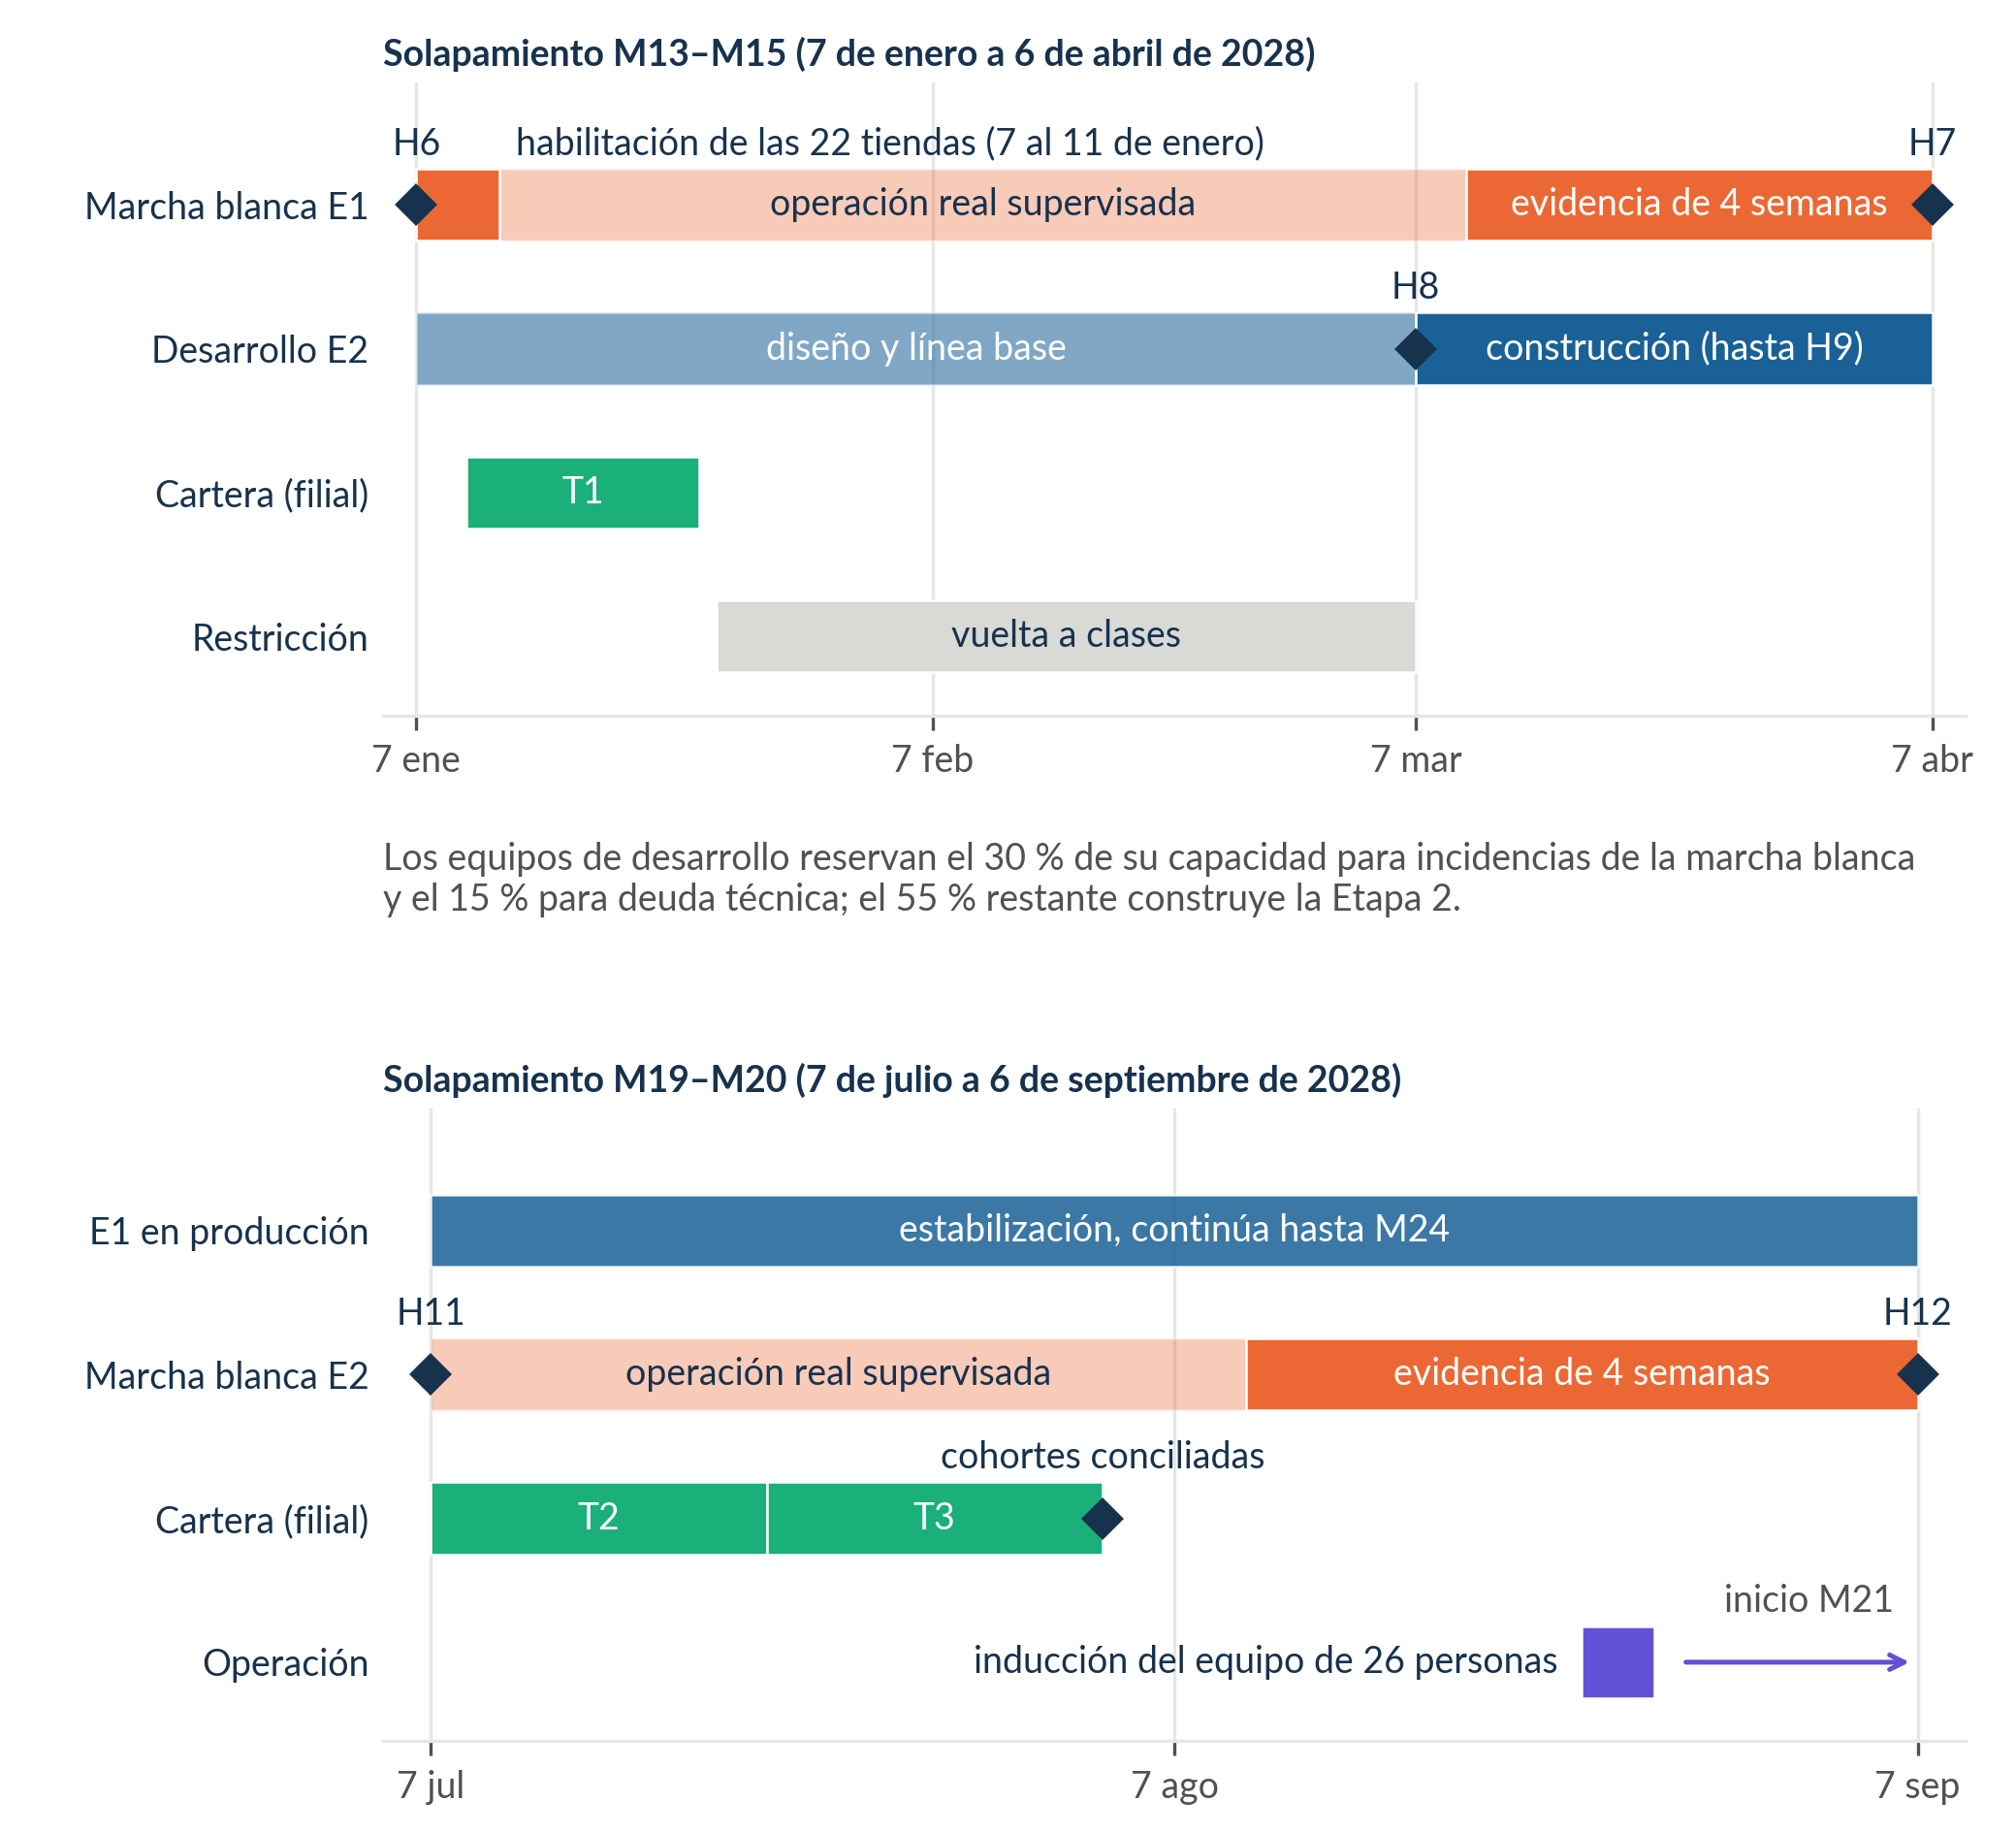

Recreate this plot in Python.
"""Figura SD-07 · Qué convive en cada solapamiento (M13–M15 y M19–M20) y qué hito lo cierra.

Dos paneles con cuatro franjas cada uno. Fechas: Formulario E-25 (hitos), Formulario T-18 (habilitación,
cohortes de cartera, evidencia de cuatro semanas) y red del cronograma (inducción de operación).
Tamaño real: 17,6 cm de ancho y letra de 9 pt.
Uso: <python con matplotlib> diag-07-07_convivencia-solapamientos.py
"""
import os, shutil
from datetime import date
import matplotlib
matplotlib.use('Agg')
import matplotlib.pyplot as plt
from matplotlib import font_manager
from matplotlib.patches import Patch

for _f in ('Lato-Regular.ttf', 'Lato-Bold.ttf'):
    _r = os.path.join('/usr/share/fonts/truetype/lato', _f)
    if os.path.exists(_r):
        font_manager.fontManager.addfont(_r)
AQUI = os.path.dirname(os.path.abspath(__file__))
RAIZ = os.path.normpath(os.path.join(AQUI, '..', '..'))
FIG = os.path.join(RAIZ, '02_Propuesta/latex_final/figuras/sd07-figuras')
NOMBRE = 'diag-07-07_convivencia-solapamientos'
AZUL, NARANJA, VERDE, VIOLETA = '#196197', '#eb6834', '#1baf7a', '#6250d6'
TEXTO, TEXTO2, GRILLA, RESTR = '#17324D', '#52514e', '#e6e6e3', '#d9d9d5'
W = 6.93
plt.rcParams.update({'font.family': 'Lato', 'font.size': 9, 'text.color': TEXTO, 'xtick.color': TEXTO2,
                     'xtick.labelsize': 9, 'hatch.color': 'white', 'hatch.linewidth': 1.0})
D = lambda s: date.fromisoformat(s).toordinal()

def barra(ax, y, a, b, color, texto='', hatch=None, alfa=1.0, color_texto='white'):
    ax.barh(y, D(b) - D(a), left=D(a), height=0.5, color=color, alpha=alfa, hatch=hatch, edgecolor='white', lw=0.6, zorder=3)
    if texto:
        ax.text((D(a) + D(b)) / 2, y, texto, ha='center', va='center', fontsize=9, color=color_texto, zorder=4)

def hito(ax, y, f, etiqueta, arriba=True):
    ax.plot(D(f), y, marker='D', ms=6.5, color=TEXTO, zorder=5)
    ax.text(D(f), y - 0.3, etiqueta, ha='center', va='bottom', fontsize=9, color=TEXTO, zorder=5)

def panel(ax, ini, fin, carriles, meses, titulo):
    ax.set_xlim(D(ini) - 2, D(fin) + 2)
    ax.set_ylim(len(carriles) - 0.45, -0.85)
    ax.set_yticks(range(len(carriles))); ax.set_yticklabels(carriles, fontsize=9, color=TEXTO)
    ax.set_xticks([D(m) for m, _ in meses]); ax.set_xticklabels([t for _, t in meses])
    for m, _ in meses:
        ax.axvline(D(m), color=GRILLA, lw=0.8, zorder=1)
    for s in ('top', 'right', 'left'):
        ax.spines[s].set_visible(False)
    ax.spines['bottom'].set_color(GRILLA)
    ax.tick_params(axis='y', length=0)
    ax.set_title(titulo, loc='left', fontsize=9, fontweight='bold', color=TEXTO, pad=4)

fig, (a1, a2) = plt.subplots(2, 1, figsize=(W, 6.3), gridspec_kw=dict(hspace=0.62))

# ---------- Panel 1: M13–M15 ----------
c1 = ['Marcha blanca E1', 'Desarrollo E2', 'Cartera (filial)', 'Restricción']
panel(a1, '2028-01-07', '2028-04-07', c1,
      [('2028-01-07', '7 ene'), ('2028-02-07', '7 feb'), ('2028-03-07', '7 mar'), ('2028-04-07', '7 abr')],
      'Solapamiento M13–M15 (7 de enero a 6 de abril de 2028)')
barra(a1, 0, '2028-01-12', '2028-03-10', NARANJA, 'operación real supervisada', alfa=0.35, color_texto=TEXTO)
barra(a1, 0, '2028-01-07', '2028-01-12', NARANJA)
a1.text(D('2028-01-13'), -0.3, 'habilitación de las 22 tiendas (7 al 11 de enero)', ha='left', va='bottom', fontsize=9, color=TEXTO)
barra(a1, 0, '2028-03-10', '2028-04-07', NARANJA, 'evidencia de 4 semanas')
hito(a1, 0, '2028-01-07', 'H6'); hito(a1, 0, '2028-04-07', 'H7')
barra(a1, 1, '2028-01-07', '2028-03-07', AZUL, 'diseño y línea base', alfa=0.55)
barra(a1, 1, '2028-03-07', '2028-04-07', AZUL, 'construcción (hasta H9)')
hito(a1, 1, '2028-03-07', 'H8')
barra(a1, 2, '2028-01-10', '2028-01-24', VERDE, 'T1')
barra(a1, 3, '2028-01-25', '2028-03-07', RESTR, 'vuelta a clases', color_texto=TEXTO)
a1.text(0.0, -0.2, 'Los equipos de desarrollo reservan el 30 % de su capacidad para incidencias de la marcha blanca\n'
        'y el 15 % para deuda técnica; el 55 % restante construye la Etapa 2.', transform=a1.transAxes,
        fontsize=9, color=TEXTO2, va='top', ha='left')

# ---------- Panel 2: M19–M20 ----------
c2 = ['E1 en producción', 'Marcha blanca E2', 'Cartera (filial)', 'Operación']
panel(a2, '2028-07-07', '2028-09-07', c2,
      [('2028-07-07', '7 jul'), ('2028-08-07', '7 ago'), ('2028-09-07', '7 sep')],
      'Solapamiento M19–M20 (7 de julio a 6 de septiembre de 2028)')
barra(a2, 0, '2028-07-07', '2028-09-07', AZUL, 'estabilización, continúa hasta M24', alfa=0.85)
barra(a2, 1, '2028-07-07', '2028-08-10', NARANJA, 'operación real supervisada', alfa=0.35, color_texto=TEXTO)
barra(a2, 1, '2028-08-10', '2028-09-07', NARANJA, 'evidencia de 4 semanas')
hito(a2, 1, '2028-07-07', 'H11'); hito(a2, 1, '2028-09-07', 'H12')
barra(a2, 2, '2028-07-07', '2028-07-21', VERDE, 'T2')
barra(a2, 2, '2028-07-21', '2028-08-04', VERDE, 'T3')
hito(a2, 2, '2028-08-04', 'cohortes conciliadas')
barra(a2, 3, '2028-08-24', '2028-08-27', VIOLETA)
a2.text(D('2028-08-23'), 3, 'inducción del equipo de 26 personas', ha='right', va='center', fontsize=9, color=TEXTO)
a2.annotate('', xy=(D('2028-09-07'), 3), xytext=(D('2028-08-28'), 3),
            arrowprops=dict(arrowstyle='->', color=VIOLETA, lw=1.2))
a2.text(D('2028-09-06'), 2.7, 'inicio M21', ha='right', va='bottom', fontsize=9, color=TEXTO2)

fig.subplots_adjust(left=0.19, right=0.975, top=0.955, bottom=0.05)
base = os.path.join(AQUI, NOMBRE)
fig.savefig(base + '.png', dpi=300); fig.savefig(base + '.pdf')
shutil.copyfile(base + '.pdf', os.path.join(FIG, NOMBRE + '.pdf'))
print('ok', NOMBRE)
